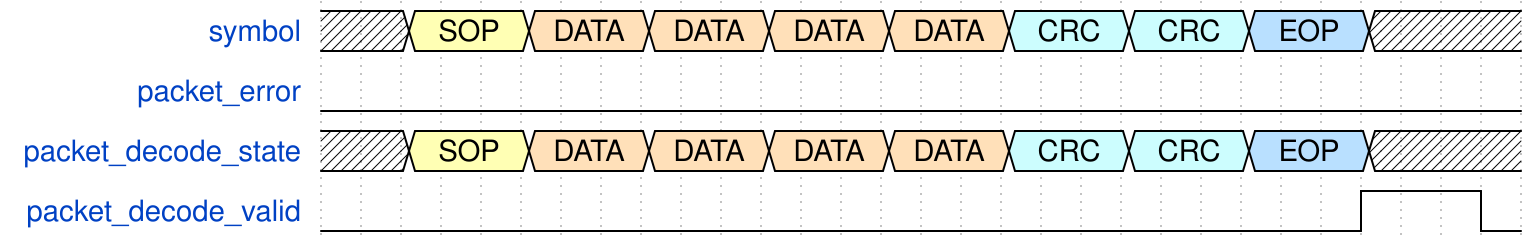

Give the WaveDrom (WaveJSON) description of this timing diagram.

{signal: [
  {name: 'symbol',                wave: 'x.3..4..4..4..4..6..6..5..x...', data:[ "SOP", "DATA","DATA","DATA","DATA","CRC","CRC","EOP"]},
  {name: 'packet_error',          wave: 'l.............................'},
  {name: 'packet_decode_state',   wave: 'x.3..4..4..4..4..6..6..5..x...', data:[ "SOP", "DATA","DATA","DATA","DATA","CRC","CRC","EOP"]},
  {name: 'packet_decode_valid',   wave: 'l.........................h..l'},
],
 edge:['a~b'],
 config: {skin: 'narrow'}
}


